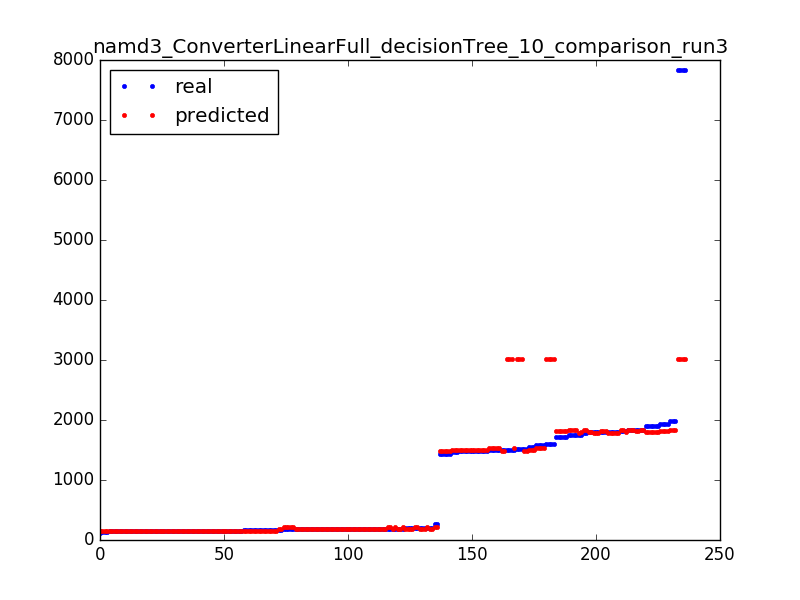

The table this chart was drawn from, first rows:
181.0, 183.764705882
1791, 1836
154.0, 152.1
184.0, 183.8
7835, 3020
1791, 1836
151.0, 152.1
156.0, 150.5
1805, 1780
161.0, 151.1
1991, 1836
1724, 1825
151.0, 152.1
1495, 1526
151.0, 151.1
1834, 1836
199.0, 209.2
1797, 1780
184.0, 183.8
151.0, 152.1
151.0, 152.1
181.0, 183.8
181.0, 183.8
151.0, 152.1
175.0, 188.5
146.0, 152.1
1520, 3020
1894, 1807
194.0, 191
264.0, 209.2
161.0, 151.1
1437, 1489
1465, 1497
1805, 1780
145.0, 150.5
155.0, 152.1
1520, 3020
185.0, 191
264.0, 209.2
191.0, 183.8
1939, 1825
194.0, 191
205.0, 209.2
151.0, 152.1
1834, 1836
1750, 1807
1480, 1497
1521, 1489
184.0, 191
185.0, 191
156.0, 150.5
1495, 1526
154.0, 152.1
185.0, 188.5
1792, 1807
194.0, 191
175.0, 188.5
154.0, 152.1
155.0, 150.5
205.0, 188.5
1504, 3020
... 176 more rows
